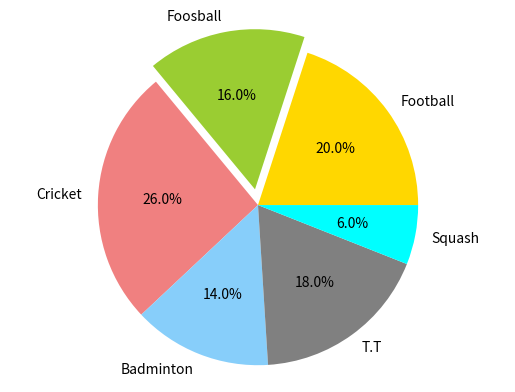

The script that saved this image:
import matplotlib.pyplot as plt

s = ('Football', 'Foosball', 'Cricket', 'Badminton', 'T.T', 'Squash')
p = [10, 8, 13, 7, 9, 3]
c = ['gold', 'yellowgreen', 'lightcoral', 'lightskyblue', 'gray', 'cyan']
e = (0, 0.1, 0, 0, 0, 0)
plt.pie(p, explode=e, labels=s, colors=c, autopct="%1.1f%%")
plt.axis('equal')
plt.show()
